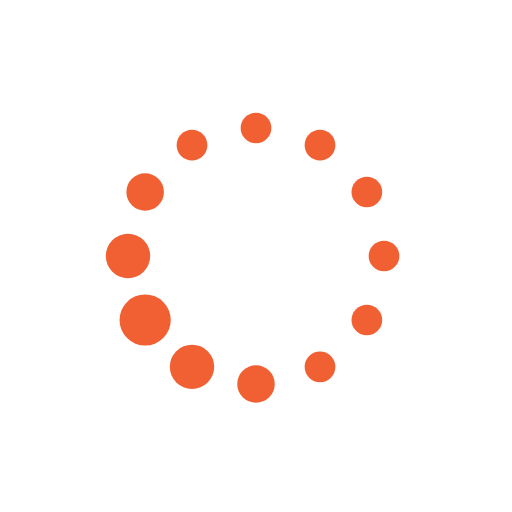
t = 0.00 s
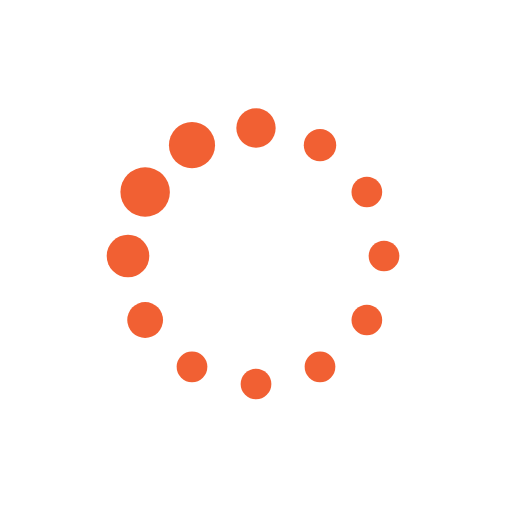
t = 0.19 s
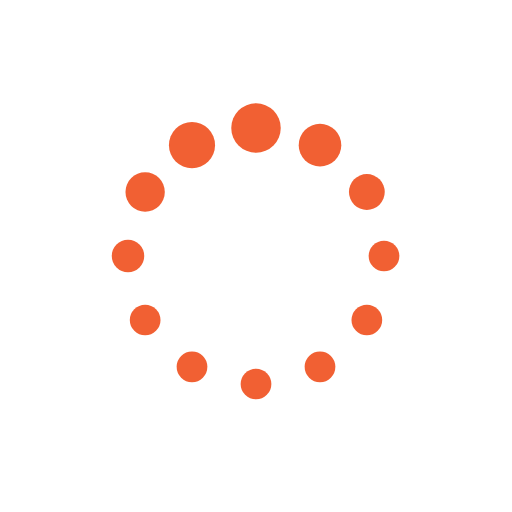
t = 0.31 s
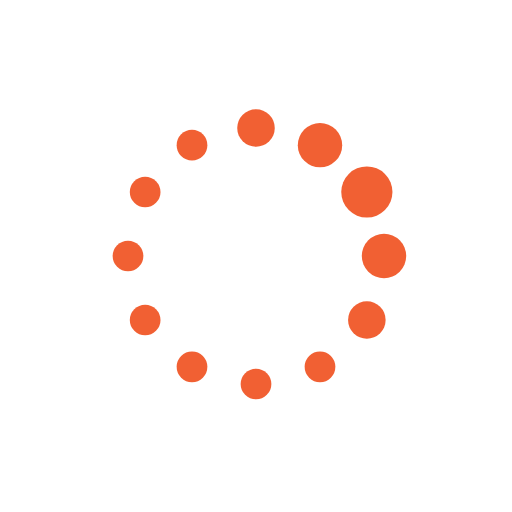
t = 0.50 s
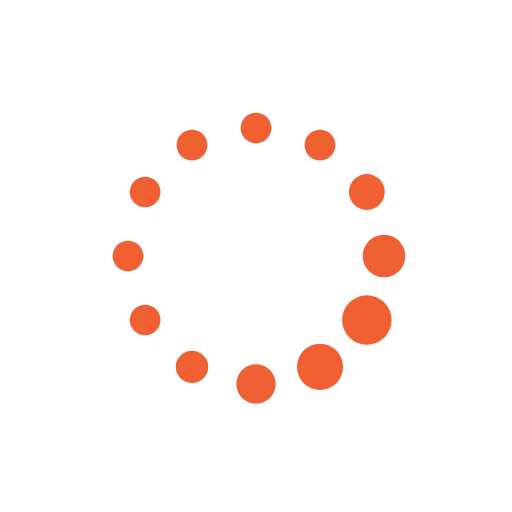
t = 0.69 s
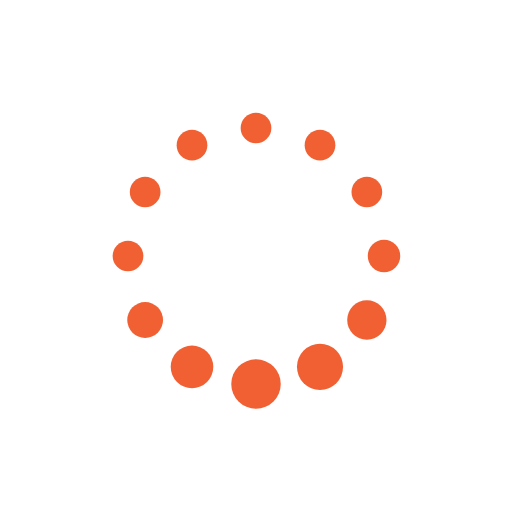
t = 0.81 s

The animated SVG that drew these frames (rendered in a browser with its animation timeline set to each time). Animation: 24 SMIL elements (animate=24); one cycle of 1.00 s, repeats indefinitely.


<svg class="lds-default" width="50px"  height="50px"  xmlns="http://www.w3.org/2000/svg" xmlns:xlink="http://www.w3.org/1999/xlink" viewBox="0 0 100 100" preserveAspectRatio="xMidYMid" style="background: none;"><circle cx="75" cy="50" fill="undefined" r="3">
  <animate attributeName="r" values="3;3;5;3;3" times="0;0.1;0.2;0.3;1" dur="1s" repeatCount="indefinite" begin="-0.917s"></animate>
  <animate attributeName="fill" values="#f16033;#f16033;#f16033;#f16033;#f16033" repeatCount="indefinite" times="0;0.1;0.2;0.3;1" dur="1s" begin="-0.917s"></animate>
</circle><circle cx="71.651" cy="62.5" fill="undefined" r="3.536">
  <animate attributeName="r" values="3;3;5;3;3" times="0;0.1;0.2;0.3;1" dur="1s" repeatCount="indefinite" begin="-0.833s"></animate>
  <animate attributeName="fill" values="#f16033;#f16033;#f16033;#f16033;#f16033" repeatCount="indefinite" times="0;0.1;0.2;0.3;1" dur="1s" begin="-0.833s"></animate>
</circle><circle cx="62.5" cy="71.651" fill="undefined" r="4.2">
  <animate attributeName="r" values="3;3;5;3;3" times="0;0.1;0.2;0.3;1" dur="1s" repeatCount="indefinite" begin="-0.75s"></animate>
  <animate attributeName="fill" values="#f16033;#f16033;#f16033;#f16033;#f16033" repeatCount="indefinite" times="0;0.1;0.2;0.3;1" dur="1s" begin="-0.75s"></animate>
</circle><circle cx="50" cy="75" fill="undefined" r="4.864">
  <animate attributeName="r" values="3;3;5;3;3" times="0;0.1;0.2;0.3;1" dur="1s" repeatCount="indefinite" begin="-0.667s"></animate>
  <animate attributeName="fill" values="#f16033;#f16033;#f16033;#f16033;#f16033" repeatCount="indefinite" times="0;0.1;0.2;0.3;1" dur="1s" begin="-0.667s"></animate>
</circle><circle cx="37.5" cy="71.651" fill="undefined" r="4.464">
  <animate attributeName="r" values="3;3;5;3;3" times="0;0.1;0.2;0.3;1" dur="1s" repeatCount="indefinite" begin="-0.583s"></animate>
  <animate attributeName="fill" values="#f16033;#f16033;#f16033;#f16033;#f16033" repeatCount="indefinite" times="0;0.1;0.2;0.3;1" dur="1s" begin="-0.583s"></animate>
</circle><circle cx="28.349" cy="62.5" fill="undefined" r="3.8">
  <animate attributeName="r" values="3;3;5;3;3" times="0;0.1;0.2;0.3;1" dur="1s" repeatCount="indefinite" begin="-0.5s"></animate>
  <animate attributeName="fill" values="#f16033;#f16033;#f16033;#f16033;#f16033" repeatCount="indefinite" times="0;0.1;0.2;0.3;1" dur="1s" begin="-0.5s"></animate>
</circle><circle cx="25" cy="50" fill="undefined" r="3.136">
  <animate attributeName="r" values="3;3;5;3;3" times="0;0.1;0.2;0.3;1" dur="1s" repeatCount="indefinite" begin="-0.417s"></animate>
  <animate attributeName="fill" values="#f16033;#f16033;#f16033;#f16033;#f16033" repeatCount="indefinite" times="0;0.1;0.2;0.3;1" dur="1s" begin="-0.417s"></animate>
</circle><circle cx="28.349" cy="37.5" fill="undefined" r="3">
  <animate attributeName="r" values="3;3;5;3;3" times="0;0.1;0.2;0.3;1" dur="1s" repeatCount="indefinite" begin="-0.333s"></animate>
  <animate attributeName="fill" values="#f16033;#f16033;#f16033;#f16033;#f16033" repeatCount="indefinite" times="0;0.1;0.2;0.3;1" dur="1s" begin="-0.333s"></animate>
</circle><circle cx="37.5" cy="28.349" fill="undefined" r="3">
  <animate attributeName="r" values="3;3;5;3;3" times="0;0.1;0.2;0.3;1" dur="1s" repeatCount="indefinite" begin="-0.25s"></animate>
  <animate attributeName="fill" values="#f16033;#f16033;#f16033;#f16033;#f16033" repeatCount="indefinite" times="0;0.1;0.2;0.3;1" dur="1s" begin="-0.25s"></animate>
</circle><circle cx="50" cy="25" fill="undefined" r="3">
  <animate attributeName="r" values="3;3;5;3;3" times="0;0.1;0.2;0.3;1" dur="1s" repeatCount="indefinite" begin="-0.167s"></animate>
  <animate attributeName="fill" values="#f16033;#f16033;#f16033;#f16033;#f16033" repeatCount="indefinite" times="0;0.1;0.2;0.3;1" dur="1s" begin="-0.167s"></animate>
</circle><circle cx="62.5" cy="28.349" fill="undefined" r="3">
  <animate attributeName="r" values="3;3;5;3;3" times="0;0.1;0.2;0.3;1" dur="1s" repeatCount="indefinite" begin="-0.083s"></animate>
  <animate attributeName="fill" values="#f16033;#f16033;#f16033;#f16033;#f16033" repeatCount="indefinite" times="0;0.1;0.2;0.3;1" dur="1s" begin="-0.083s"></animate>
</circle><circle cx="71.651" cy="37.5" fill="undefined" r="3">
  <animate attributeName="r" values="3;3;5;3;3" times="0;0.1;0.2;0.3;1" dur="1s" repeatCount="indefinite" begin="0s"></animate>
  <animate attributeName="fill" values="#f16033;#f16033;#f16033;#f16033;#f16033" repeatCount="indefinite" times="0;0.1;0.2;0.3;1" dur="1s" begin="0s"></animate>
</circle></svg>